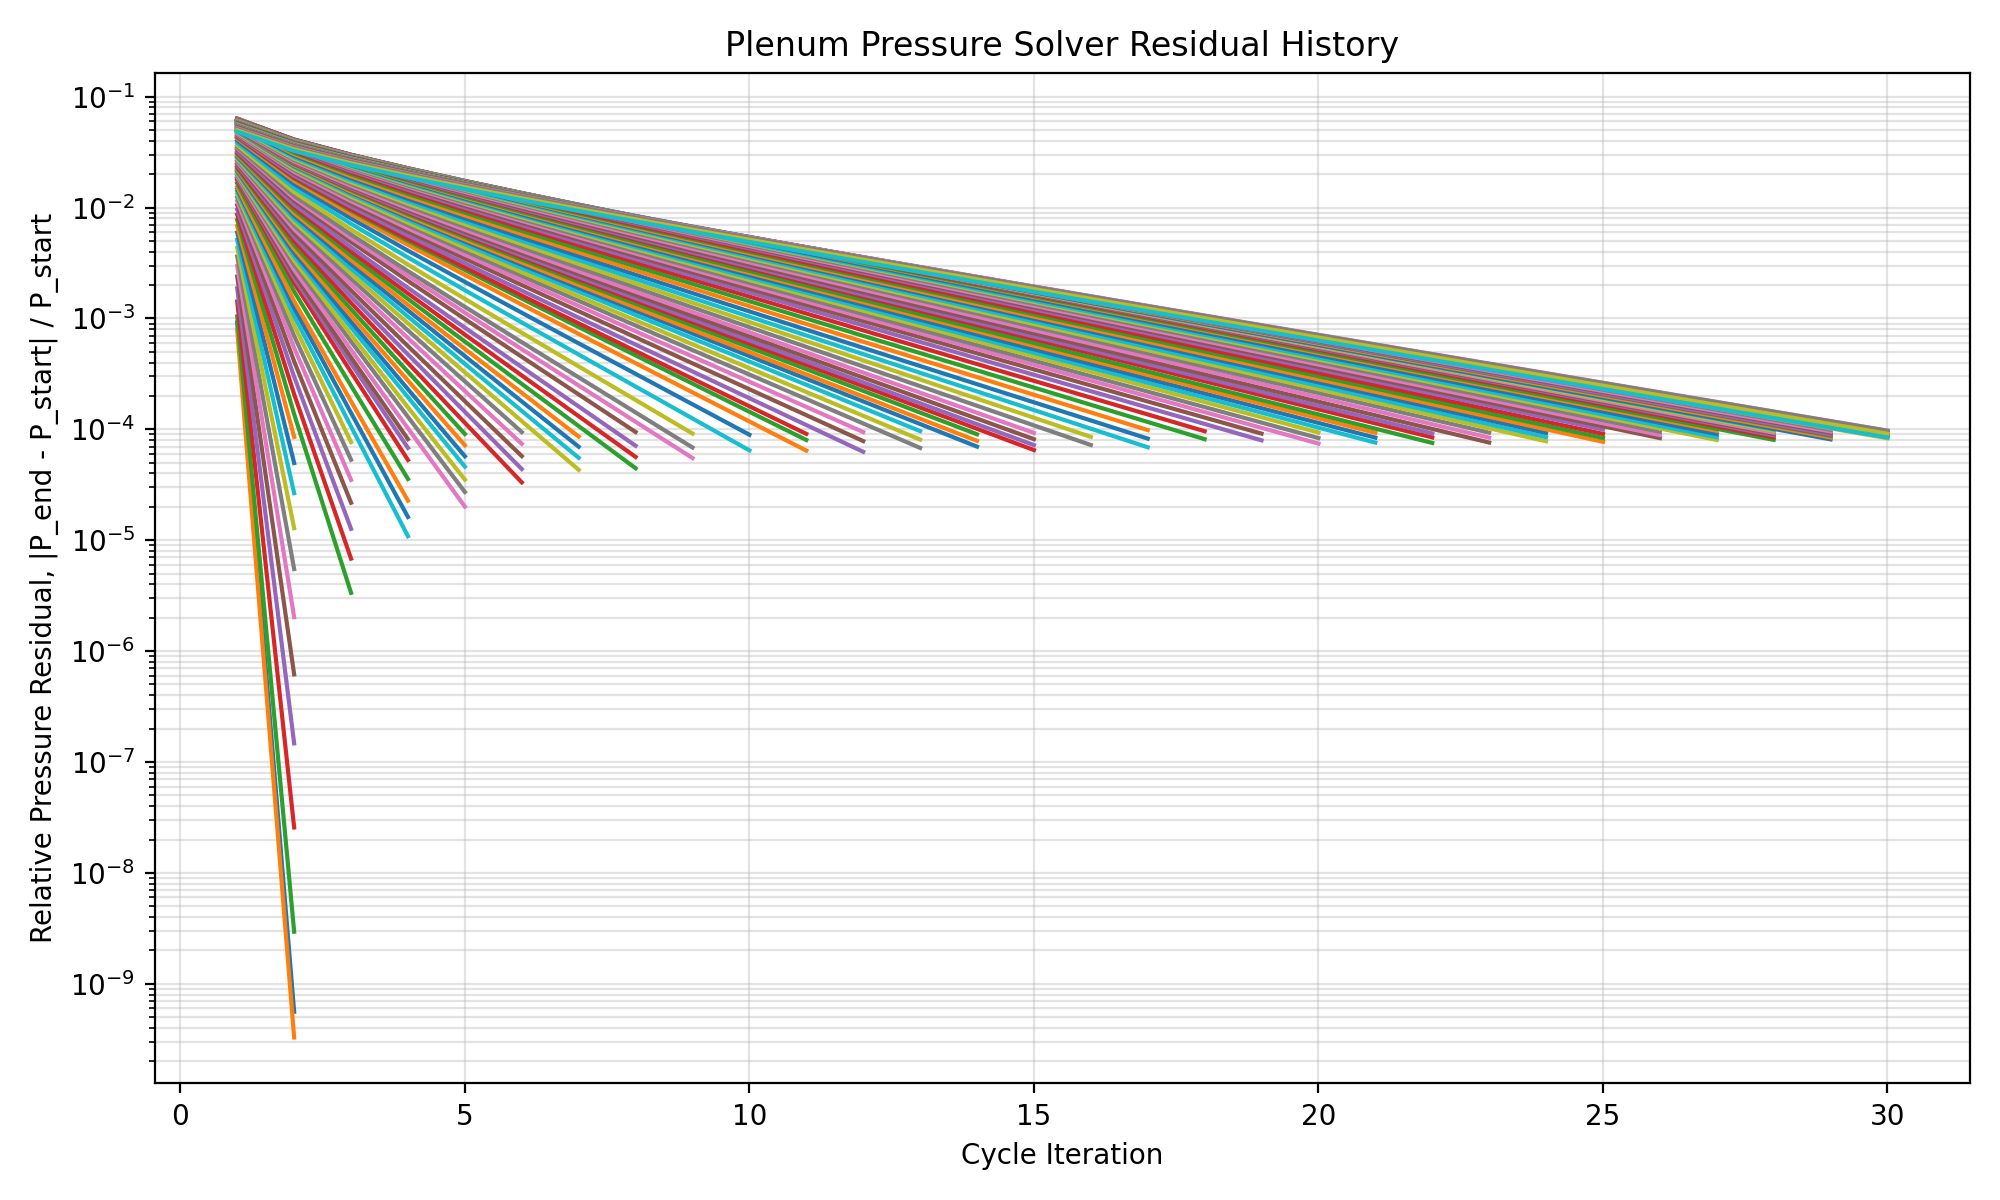

Data behind this chart, as committed beside it:
rpm, iteration, pressure_residual, p_start_pa, p_end_pa
2400, 1, 0.0009149, 101325, 101232
2400, 2, 5.59565558180074e-10, 101232, 101232
2500, 1, 0.0007868, 101325, 101245
2500, 2, 3.2776409554176676e-10, 101245, 101245
2600, 1, 0.001041, 101325, 101220
2600, 2, 2.9469431493079227e-09, 101220, 101220
2700, 1, 0.001422, 101325, 101181
2700, 2, 2.5680005547300767e-08, 101181, 101181
2800, 1, 0.001869, 101325, 101136
2800, 2, 1.4721867555404873e-07, 101136, 101136
2900, 1, 0.002386, 101325, 101083
2900, 2, 6.165032644035667e-07, 101083, 101083
3000, 1, 0.002971, 101325, 101024
3000, 2, 2.0243527328420775e-06, 101024, 101024
3100, 1, 0.003624, 101325, 100958
3100, 2, 5.498949943603751e-06, 100958, 100957
3200, 1, 0.00434, 101325, 100885
3200, 2, 1.2849053460109215e-05, 100885, 100884
3300, 1, 0.005117, 101325, 100807
3300, 2, 2.6570143495333537e-05, 100807, 100804
3400, 1, 0.005944, 101325, 100723
3400, 2, 4.9664739760374164e-05, 100723, 100718
3500, 1, 0.006815, 101325, 100634
3500, 2, 8.545038834837602e-05, 100634, 100626
3600, 1, 0.007719, 101325, 100543
3600, 2, 0.0001371, 100543, 100529
3600, 3, 3.356387820020277e-06, 100529, 100529
3700, 1, 0.008645, 101325, 100449
3700, 2, 0.0002074, 100449, 100428
3700, 3, 6.823491661326675e-06, 100428, 100428
3800, 1, 0.00958, 101325, 100354
3800, 2, 0.0002981, 100354, 100324
3800, 3, 1.2669595342652826e-05, 100324, 100323
3900, 1, 0.01051, 101325, 100260
3900, 2, 0.0004101, 100260, 100219
3900, 3, 2.177905832150431e-05, 100219, 100216
4000, 1, 0.01143, 101325, 100167
4000, 2, 0.0005434, 100167, 100112
4000, 3, 3.50277532015487e-05, 100112, 100109
4100, 1, 0.01232, 101325, 100077
4100, 2, 0.0006962, 100077, 100007
4100, 3, 5.3168187931705906e-05, 100007, 100002
4200, 1, 0.01317, 101325, 99990
4200, 2, 0.0008663, 99990, 99904
4200, 3, 7.674313749414551e-05, 99904, 99896
4300, 1, 0.01397, 101325, 99909
4300, 2, 0.00105, 99909, 99804
4300, 3, 0.000106, 99804, 99794
4300, 4, 1.0872258758970927e-05, 99794, 99793
4400, 1, 0.01471, 101325, 99834
4400, 2, 0.001243, 99834, 99710
4400, 3, 0.0001407, 99710, 99696
4400, 4, 1.6202120987854655e-05, 99696, 99695
4500, 1, 0.01534, 101325, 99771
4500, 2, 0.001433, 99771, 99628
4500, 3, 0.0001788, 99628, 99610
4500, 4, 2.2746984501217063e-05, 99610, 99608
4600, 1, 0.01649, 101325, 99655
4600, 2, 0.001751, 99655, 99480
4600, 3, 0.0002472, 99480, 99456
... 1,984 more rows
